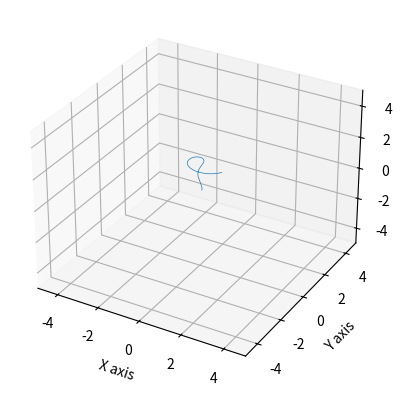

Here is the Python script that generated this plot:
import numpy as np
import matplotlib.pyplot as plt
from mpl_toolkits.mplot3d import Axes3D
from matplotlib.animation import FuncAnimation


a = 0.95
b = 0.7
c = 0.6
d = 3.5
e = 0.25
f = 0.1
dt = 0.01
num_points = 10000

x0, y0, z0 = 0.1, 0, 0


def aizawa(a, b, c, d, e, f, x0, y0, z0, dt, num_points):
    x = np.zeros(num_points)
    y = np.zeros(num_points)
    z = np.zeros(num_points)
    x[0], y[0], z[0] = x0, y0, z0
    for i in range(1, num_points):
        dx = (z[i-1] - b) * x[i-1] - d * y[i-1]
        dy = d * x[i-1] + (z[i-1] - b) * y[i-1]
        dz = c + a * z[i-1] - (z[i-1]**3 / 3) - (x[i-1]**2 + y[i-1]**2) * (1 + e * z[i-1]) + f * z[i-1] * x[i-1]**3
        x[i] = x[i-1] + dx * dt
        y[i] = y[i-1] + dy * dt
        z[i] = z[i-1] + dz * dt
    return x, y, z


x, y, z = aizawa(a, b, c, d, e, f, x0, y0, z0, dt, num_points)


fig = plt.figure()
ax = fig.add_subplot(111, projection='3d')
ax.set_xlim((-5, 5))
ax.set_ylim((-5, 5))
ax.set_zlim((-5, 5))
ax.set_xlabel('X axis')
ax.set_ylabel('Y axis')
ax.set_zlabel('Z axis')


line, = ax.plot([], [], [], lw=0.5)


def init():
    line.set_data([], [])
    line.set_3d_properties([])
    return line,


def animate(i):
    line.set_data(x[:i], y[:i])
    line.set_3d_properties(z[:i])
    return line,

ani = FuncAnimation(fig, animate, init_func=init, frames=num_points, interval=20, blit=True)

try:
    ani.save('aizawa_attractor.mp4', writer='ffmpeg', fps=30)
    print("File saved succesfully")
except Exception as e:
    print(f"Error saving animation: {e}")

plt.show()
